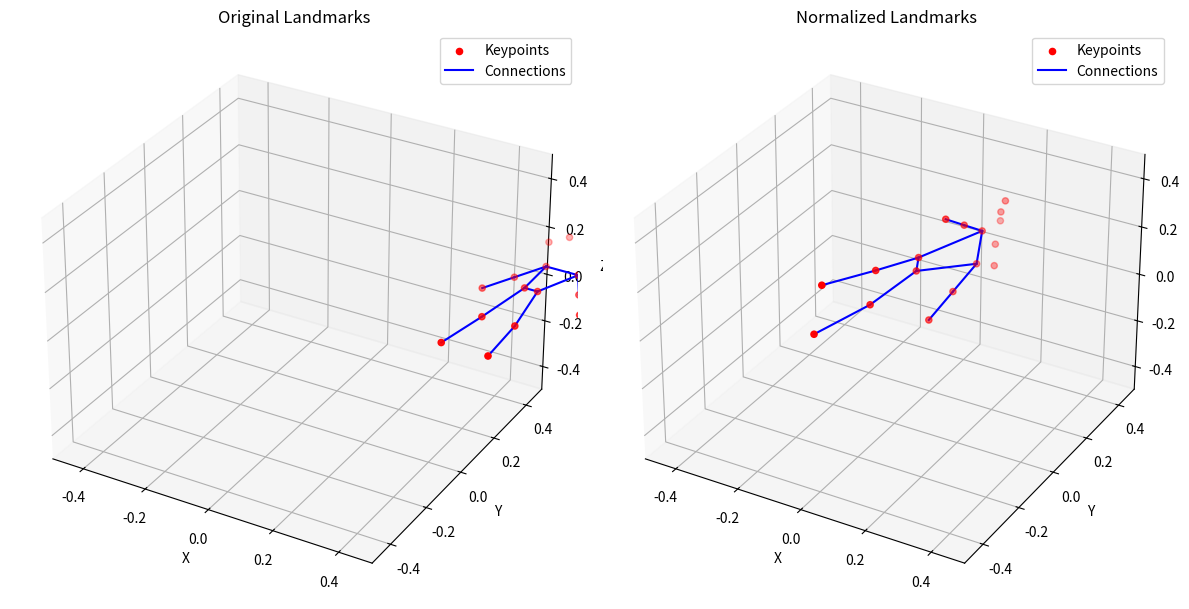
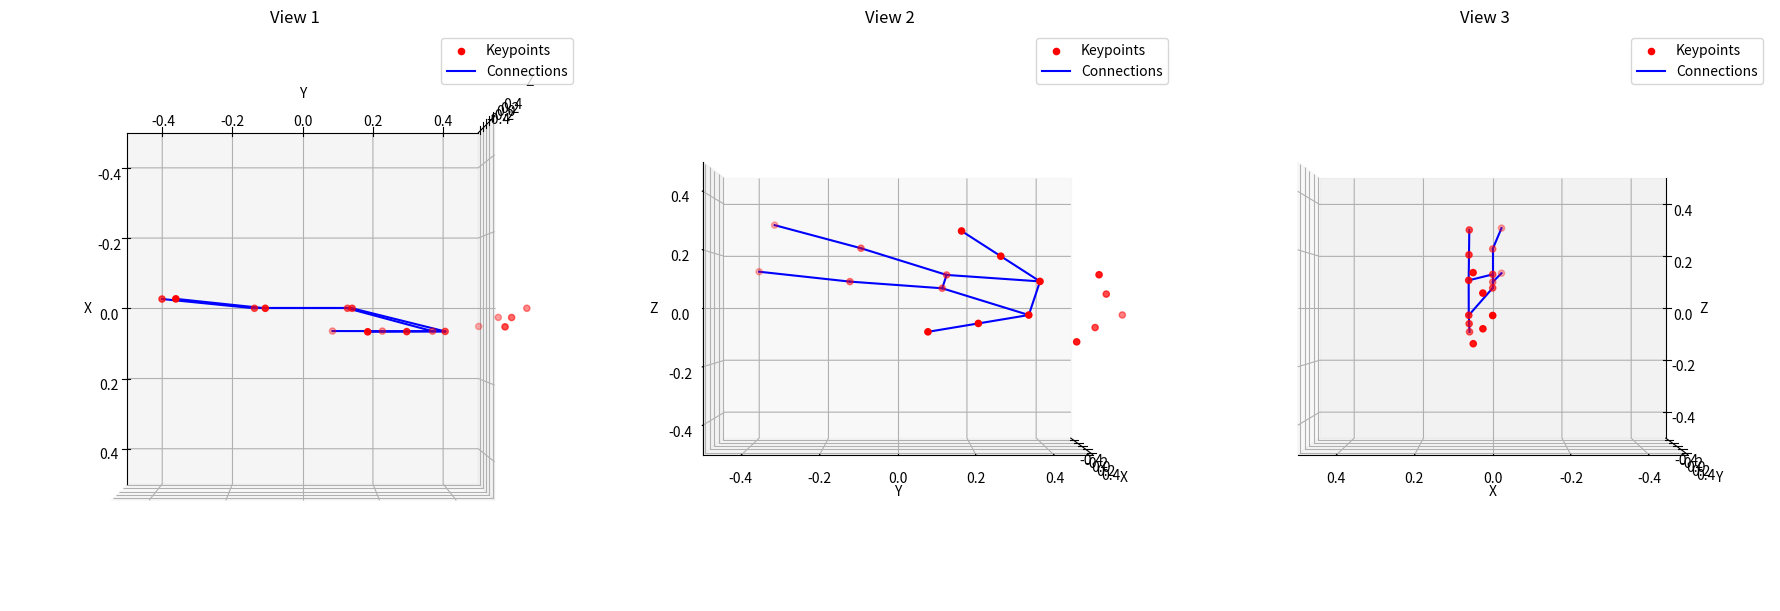

The matplotlib source for these figures, in order:
import numpy as np
import matplotlib.pyplot as plt


# Example realistic landmarks for a standing person (simplified and exaggerated for demonstration)
# MediaPipe format: [x, y, z, visibility]
example_landmarks = np.array([
    [0.5, 0.8, 0.0, 1.0],  # Nose
    [0.45, 0.75, -0.02, 1.0],  # Left Eye
    [0.55, 0.75, -0.02, 1.0],  # Right Eye
    [0.4, 0.72, -0.04, 1.0],  # Left Ear
    [0.6, 0.72, -0.04, 1.0],  # Right Ear
    [0.45, 0.6, -0.05, 1.0],  # Left Shoulder
    [0.55, 0.6, -0.05, 1.0],  # Right Shoulder
    [0.4, 0.5, -0.05, 1.0],  # Left Elbow
    [0.6, 0.5, -0.05, 1.0],  # Right Elbow
    [0.35, 0.4, -0.05, 1.0],  # Left Wrist
    [0.65, 0.4, -0.05, 1.0],  # Right Wrist
    [0.48, 0.4, 0.0, 1.0],  # Left Hip
    [0.52, 0.4, 0.0, 1.0],  # Right Hip
    [0.45, 0.2, 0.0, 1.0],  # Left Knee
    [0.55, 0.2, 0.0, 1.0],  # Right Knee
    [0.43, 0.0, 0.02, 1.0],  # Left Ankle
    [0.57, 0.0, 0.02, 1.0],  # Right Ankle
])

# Reference distance (e.g., measured hip distance in meters)
reference_distance = 0.05  # 30 cm

def normalize_pose_orientation(
    landmarks_3d: np.ndarray,
    reference_distance: float,
    confidence_threshold: float = 0.5
) -> np.ndarray:
    """
    Normalizes the pose's orientation by aligning the torso to a canonical frame.
    The hips are set at the origin, and the torso's orientation is aligned to a standard axis.

    :param landmarks_3d: Numpy array of shape (33, 4) with normalized (x, y, z, visibility).
    :param reference_distance: Real-world distance in meters (e.g., distance between hips).
    :param confidence_threshold: Minimum visibility to include a landmark.
    :return: Numpy array of shape (33, 3) with (X, Y, Z) in real-world units (meters),
             normalized to a canonical orientation.
    """
    LEFT_HIP, RIGHT_HIP = 11, 12
    LEFT_SHOULDER, RIGHT_SHOULDER = 5, 6

    left_hip = landmarks_3d[LEFT_HIP]
    right_hip = landmarks_3d[RIGHT_HIP]
    left_shoulder = landmarks_3d[LEFT_SHOULDER]
    right_shoulder = landmarks_3d[RIGHT_SHOULDER]

    if left_hip[3] < confidence_threshold or right_hip[3] < confidence_threshold:
        raise ValueError("Low confidence in hip landmarks, cannot normalize orientation.")

    hip_center = (left_hip[:3] + right_hip[:3]) / 2
    shoulder_center = (left_shoulder[:3] + right_shoulder[:3]) / 2
    torso_y = shoulder_center - hip_center
    torso_y /= np.linalg.norm(torso_y)
    hip_line = right_hip[:3] - left_hip[:3]
    torso_x = np.cross(hip_line, torso_y)
    torso_x /= np.linalg.norm(torso_x)
    torso_z = np.cross(torso_x, torso_y)
    torso_z /= np.linalg.norm(torso_z)
    rotation_matrix = np.vstack([torso_x, torso_y, torso_z]).T

    norm_hip_dist = np.linalg.norm(left_hip[:3] - right_hip[:3])
    scale_factor = reference_distance / norm_hip_dist

    absolute_landmarks = np.zeros((landmarks_3d.shape[0], 3), dtype=np.float32)
    for i, (nx, ny, nz, visibility) in enumerate(landmarks_3d):
        if visibility < confidence_threshold:
            continue

        position = np.array([nx, ny, nz]) * scale_factor
        position -= hip_center
        position = rotation_matrix @ position
        absolute_landmarks[i] = position

    return absolute_landmarks

# Normalize the example landmarks
normalized_landmarks = normalize_pose_orientation(example_landmarks, reference_distance)

# Function to plot 3D landmarks
def plot_landmarks_3d(landmarks, title, ax):
    ax.scatter(landmarks[:, 0], landmarks[:, 1], landmarks[:, 2], c='r', marker='o')
    ax.set_title(title)
    ax.set_xlabel("X")
    ax.set_ylabel("Y")
    ax.set_zlabel("Z")
    ax.set_xlim([-0.5, 0.5])
    ax.set_ylim([-0.5, 0.5])
    ax.set_zlim([-0.5, 0.5])

# Define skeletal connections for keypoints (edges to connect landmarks)
edges = [
    (11, 12), (11, 5), (12, 6),  # Hips to shoulders
    (5, 6),  # Shoulders
    (5, 7), (7, 9),  # Left arm
    (6, 8), (8, 10),  # Right arm
    (11, 13), (13, 15),  # Left leg
    (12, 14), (14, 16),  # Right leg
]

# Function to plot 3D landmarks with connections
def plot_landmarks_with_connections(landmarks, title, ax, edges):
    """
    Plots 3D landmarks with connections (edges).

    :param landmarks: Numpy array of shape (N, 3).
    :param title: Title of the plot.
    :param ax: Matplotlib 3D axis.
    :param edges: List of tuples representing connections between keypoints.
    """
    ax.scatter(landmarks[:, 0], landmarks[:, 1], landmarks[:, 2], c='r', marker='o', label='Keypoints')
    for edge in edges:
        start, end = edge
        ax.plot(
            [landmarks[start, 0], landmarks[end, 0]],
            [landmarks[start, 1], landmarks[end, 1]],
            [landmarks[start, 2], landmarks[end, 2]],
            c='b', label='Connections' if edge == edges[0] else None
        )
    ax.set_title(title)
    ax.set_xlabel("X")
    ax.set_ylabel("Y")
    ax.set_zlabel("Z")
    ax.legend()
    ax.set_xlim([-0.5, 0.5])
    ax.set_ylim([-0.5, 0.5])
    ax.set_zlim([-0.5, 0.5])

# Plot original and normalized landmarks with connections
fig = plt.figure(figsize=(12, 6))
ax1 = fig.add_subplot(121, projection='3d')
ax2 = fig.add_subplot(122, projection='3d')

plot_landmarks_with_connections(example_landmarks[:, :3], "Original Landmarks", ax1, edges)
plot_landmarks_with_connections(normalized_landmarks, "Normalized Landmarks", ax2, edges)

plt.tight_layout()
plt.show()

# Plot normalized landmarks from 3 orthogonal views
fig = plt.figure(figsize=(18, 6))

# Define the orthogonal views
view_angles = [
    (90, 0),   # Side view (X-Z plane)
    (0, 0),    # Front view (X-Y plane)
    (0, 90),   # Top view (Y-Z plane)
]

for i, (elev, azim) in enumerate(view_angles, start=1):
    ax = fig.add_subplot(1, 3, i, projection='3d')
    plot_landmarks_with_connections(normalized_landmarks, f"View {i}", ax, edges)
    ax.view_init(elev=elev, azim=azim)  # Set the viewing angles

plt.tight_layout()
plt.show()
